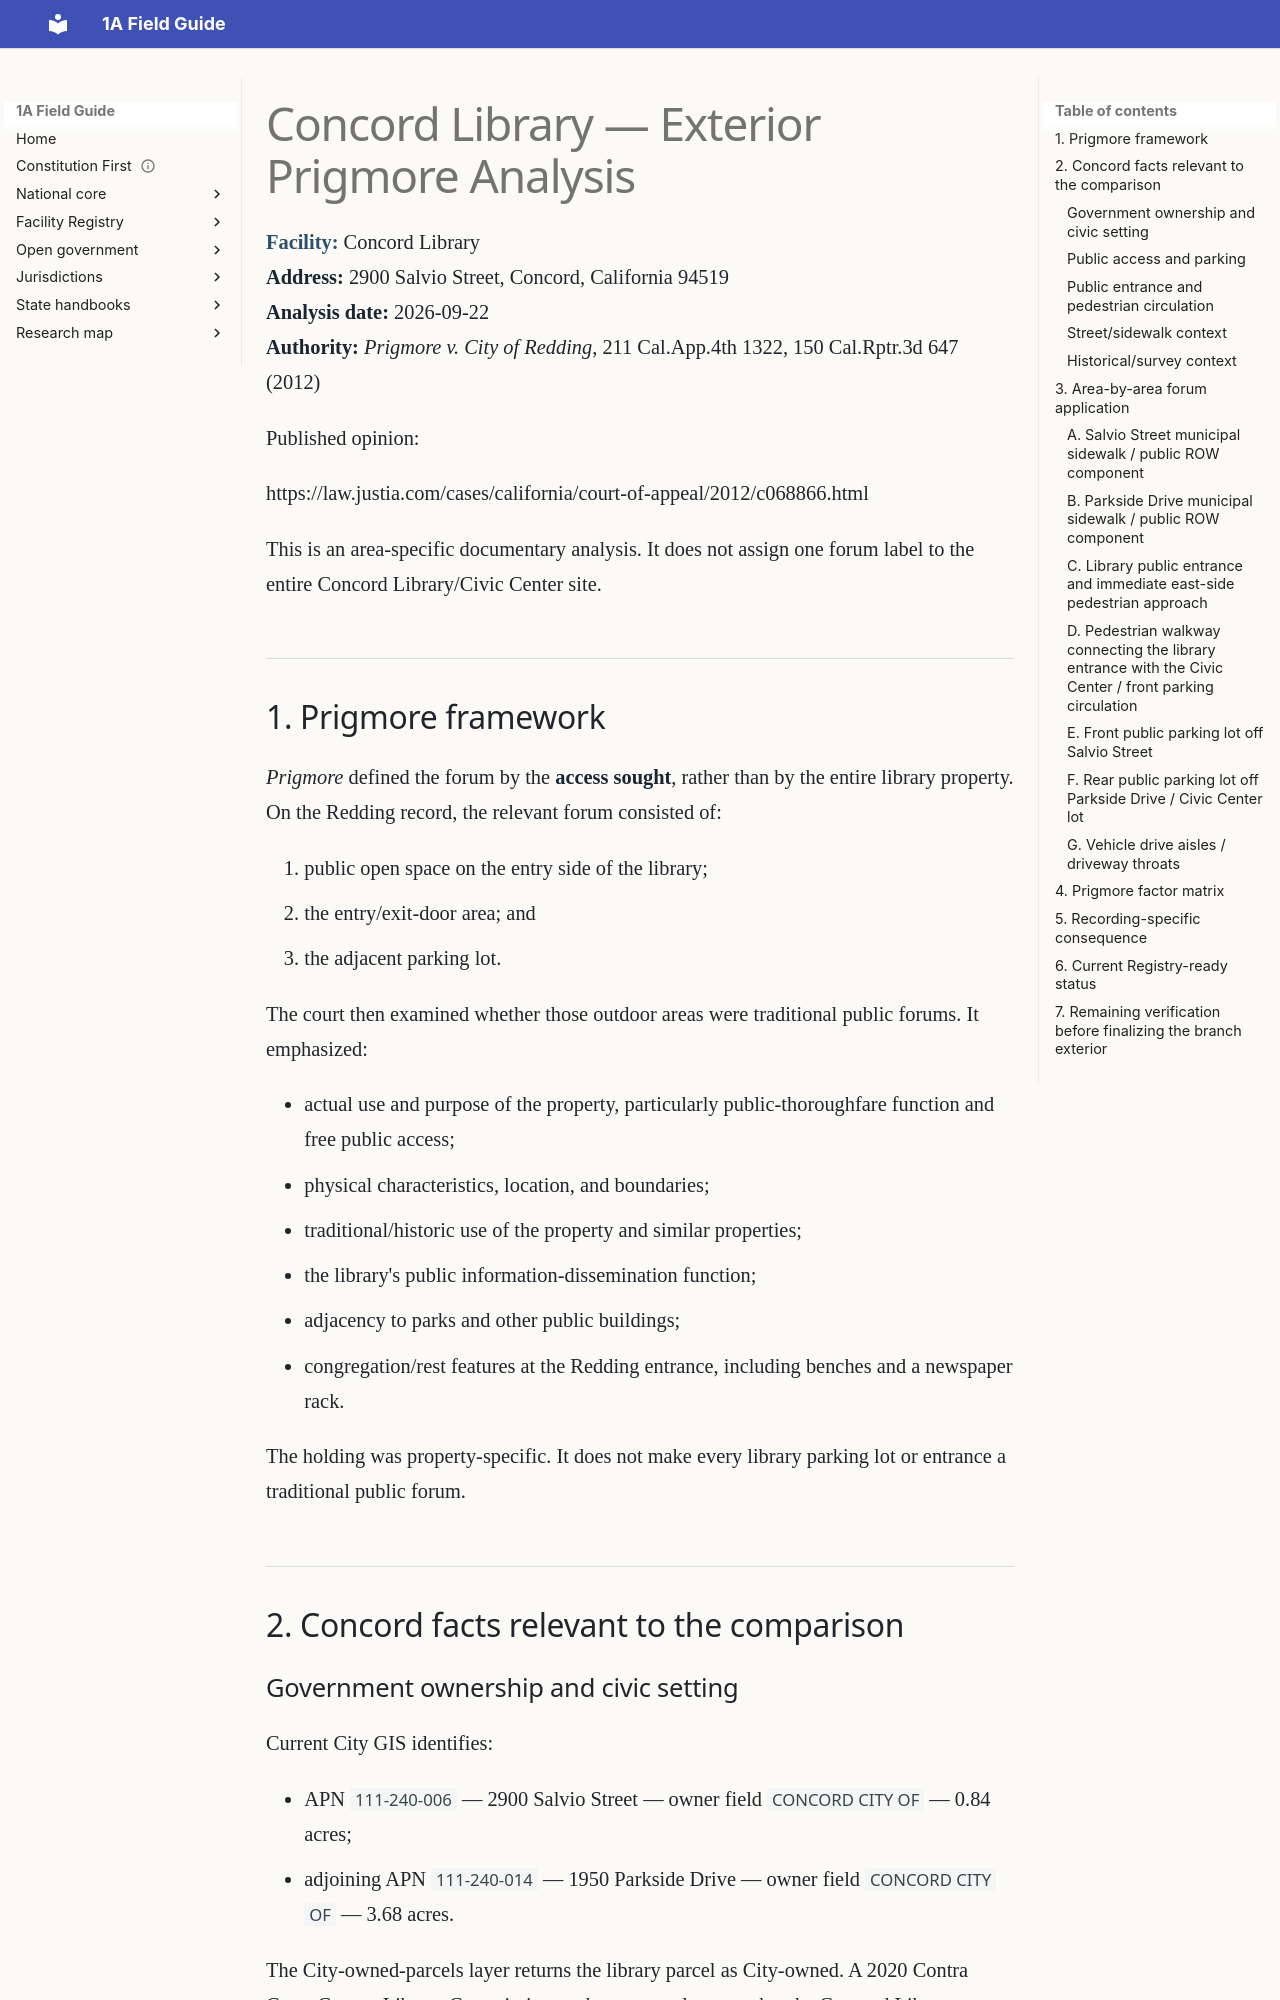

repository: GitHubChrisRice/1A-Field-Guide-Site · page: research/evidence/concord-library/prigmore-exterior-analysis-2026-09-22/index.html · generator: mkdocs

# Concord Library — Exterior Prigmore Analysis

**Facility:** Concord Library  
**Address:** 2900 Salvio Street, Concord, California 94519  
**Analysis date:** 2026-09-22  
**Authority:** *Prigmore v. City of Redding*, 211 Cal.App.4th 1322, 150 Cal.Rptr.3d 647 (2012)

Published opinion:

https://law.justia.com/cases/california/court-of-appeal/2012/c068866.html

This is an area-specific documentary analysis. It does not assign one forum label to the entire Concord Library/Civic Center site.

## 1. Prigmore framework

*Prigmore* defined the forum by the **access sought**, rather than by the entire library property. On the Redding record, the relevant forum consisted of:

1. public open space on the entry side of the library;
2. the entry/exit-door area; and
3. the adjacent parking lot.

The court then examined whether those outdoor areas were traditional public forums. It emphasized:

- actual use and purpose of the property, particularly public-thoroughfare function and free public access;
- physical characteristics, location, and boundaries;
- traditional/historic use of the property and similar properties;
- the library's public information-dissemination function;
- adjacency to parks and other public buildings;
- congregation/rest features at the Redding entrance, including benches and a newspaper rack.

The holding was property-specific. It does not make every library parking lot or entrance a traditional public forum.

## 2. Concord facts relevant to the comparison

### Government ownership and civic setting

Current City GIS identifies:

- APN `111-240-006` — 2900 Salvio Street — owner field `CONCORD CITY OF` — 0.84 acres;
- adjoining APN `111-240-014` — 1950 Parkside Drive — owner field `CONCORD CITY OF` — 3.68 acres.

The City-owned-parcels layer returns the library parcel as City-owned. A 2020 Contra Costa County Library Commission packet separately states that the Concord Library building is owned by the City of Concord.

The library sits immediately within/alongside the Concord Civic Center rather than as a stand-alone commercial-style site.
